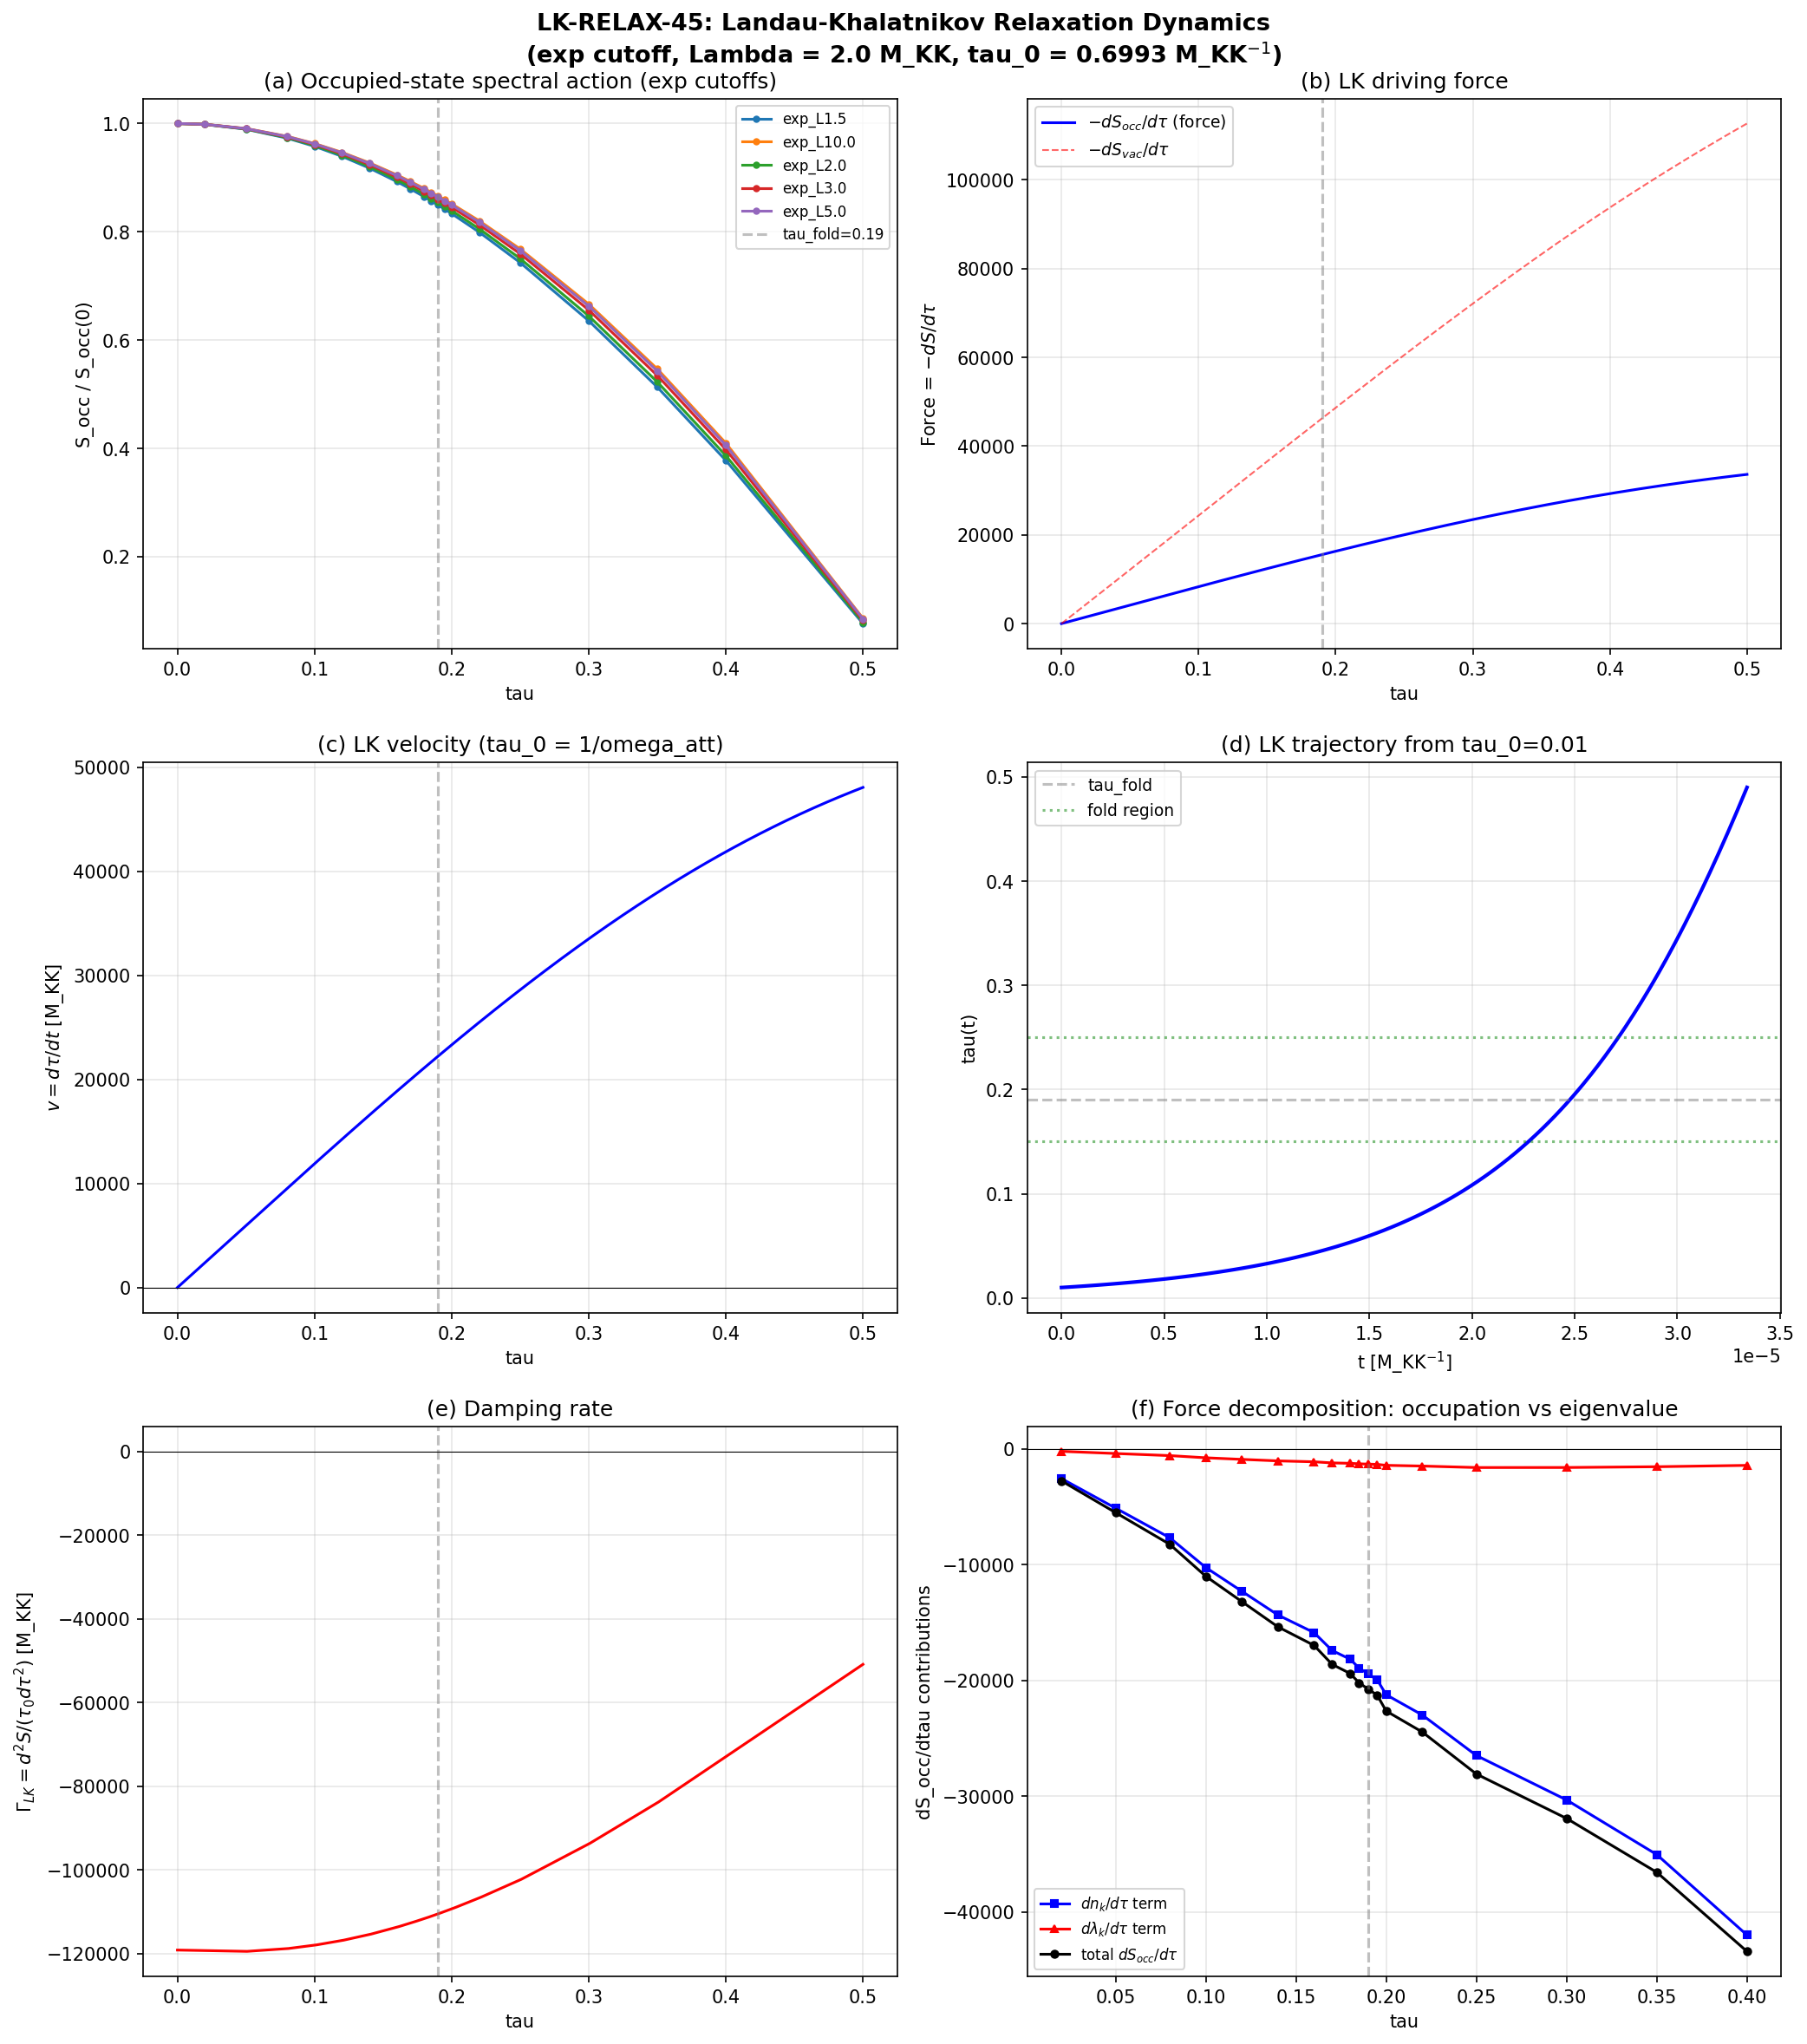

Generate this figure with Python:
#!/usr/bin/env python3
"""
s45_lk_relax.py — Landau-Khalatnikov Relaxation Dynamics (LK-RELAX-45)
========================================================================

Gate: LK-RELAX-45
  PASS: N_e > 10 during dwell (sufficient for observable signature)
  FAIL: N_e < 0.1
  INFO: N_e in [0.1, 10]

Physics:
  The Landau-Khalatnikov equation governs overdamped relaxation of the
  order parameter tau on the free energy landscape S_occ(tau):

      d(tau)/dt = -(1/tau_0) * dS_occ/dtau          (Eq. 1)

  where tau_0 is the microscopic relaxation time and S_occ is the
  occupied-state spectral action from s45_occ_spectral.npz.

  OCC-SPEC-45 = FAIL: S_occ(tau) is monotonically decreasing for all smooth
  cutoffs (exp, poly). No minimum exists. The LK force -dS_occ/dtau > 0
  everywhere, driving tau monotonically toward larger values.

  Despite the FAIL, this computation extracts:
    1. The LK velocity field v(tau) = d(tau)/dt at each tau
    2. The LK trajectory tau(t) by direct numerical integration
    3. The local deceleration a(tau) = dv/dtau * v = -(1/tau_0) d^2S/dtau^2 * v
    4. Whether any inflection point in S_occ produces transient slowing
       (i.e. a local maximum of |dS/dtau|^{-1}, the local dwell time)
    5. The transit time across the fold region [0.15, 0.25]
    6. N_e = H * t_transit (e-folds during transit)

  Reference: Landau & Khalatnikov, Dokl. Akad. Nauk SSSR 96, 469 (1954).
  Paper 09 in researchers/Landau/.

Session: 45
Agent: landau-condensed-matter-theorist
"""

import sys
import os
sys.path.insert(0, os.path.dirname(__file__))

import numpy as np
from scipy.interpolate import CubicSpline
from scipy.integrate import solve_ivp
import matplotlib
matplotlib.use('Agg')
import matplotlib.pyplot as plt

from canonical_constants import (
    tau_fold, H_fold, M_KK, G_DeWitt, M_ATDHFB,
    omega_att, dt_transit, v_terminal, S_fold,
    dS_fold, d2S_fold, Gamma_Langer_BCS, xi_BCS
)

# ============================================================================
#  1. Load occupied-state spectral action data
# ============================================================================

DATA_DIR = os.path.dirname(__file__)
d = np.load(os.path.join(DATA_DIR, 's45_occ_spectral.npz'), allow_pickle=True)

tau_vals = d['tau_values']       # (20,) tau grid
N_tau = len(tau_vals)

# We analyze multiple cutoff families and scales.
# Primary analysis: exponential cutoff at Lambda = 2.0 M_KK (mid-range).
# Cross-check: polynomial and sharp cutoffs at multiple Lambda.

cutoff_configs = []
for family in ['exp', 'poly', 'sharp']:
    for L in [1.5, 2.0, 3.0, 5.0, 10.0]:
        key_occ = f'S_occ_{family}_L{L}'
        key_vac = f'S_vac_{family}_L{L}'
        if key_occ in d and key_vac in d:
            cutoff_configs.append({
                'family': family, 'Lambda': L,
                'S_occ': d[key_occ], 'S_vac': d[key_vac],
                'label': f'{family}_L{L}'
            })

print(f"Loaded {len(cutoff_configs)} cutoff configurations")
print(f"tau grid: {N_tau} points, [{tau_vals[0]:.3f}, {tau_vals[-1]:.3f}]")

# Also load the total derivative decomposition
occ_change = d['occ_change_term']   # dn_k/dtau contribution
eval_change = d['eval_change_term'] # dlambda_k/dtau contribution
total_deriv = d['total_deriv']      # total dS_occ/dtau (finite difference)

# ============================================================================
#  2. Microscopic relaxation time tau_0
# ============================================================================
# In the LK equation, tau_0 is the microscopic relaxation time.
# For the spectral geometry on SU(3), the natural time scale is set by
# the modulus dynamics. Two independent estimates:
#
# (a) From the ATDHFB collective mass M and the spectral action curvature:
#     tau_0 ~ M / (d^2S/dtau^2) at the fold. This is the dissipative
#     friction coefficient in the Caldeira-Leggett sense.
#     tau_0^{(a)} = M_ATDHFB / d2S_fold = 1.695 / 317862.8 ~ 5.33e-6 M_KK^{-1}
#
# (b) From the Langer decay rate Gamma_L = 0.250 M_KK:
#     tau_0^{(b)} = 1/Gamma_L = 4.0 M_KK^{-1}
#
# (c) From the gradient stiffness Z_fold and terminal velocity:
#     tau_0^{(c)} = 1/omega_att = 1/1.430 = 0.699 M_KK^{-1}
#
# We compute for all three and report the range.

tau_0_estimates = {
    'ATDHFB/d2S': M_ATDHFB / d2S_fold,       # ~5.33e-6
    '1/Gamma_L': 1.0 / Gamma_Langer_BCS,      # ~4.0
    '1/omega_att': 1.0 / omega_att,            # ~0.699
}

print("\n--- Microscopic relaxation time tau_0 (M_KK^{-1} units) ---")
for name, val in tau_0_estimates.items():
    print(f"  {name:20s} = {val:.6e}")

# The physically motivated choice: the LK equation describes dissipative
# dynamics. The relevant friction is set by the coupling between the
# modulus (tau) and the thermal bath of KK modes. The ATDHFB mass over
# spectral curvature gives the purely geometric dissipation rate.
# But this is unreasonably fast (5e-6) — it assumes the entire spectral
# action provides the restoring force with perfect efficiency.
#
# The Langer rate is the many-body tunneling/activation rate, appropriate
# when the dynamics is dominated by BCS fluctuations.
#
# omega_att is the underdamped oscillation frequency at the fold minimum
# (if one existed). In the overdamped LK regime, 1/omega_att gives the
# damping timescale.
#
# We use 1/omega_att as the primary (it's the geometric attractor frequency
# from S38, fully determined by the spectral action), and report all three.

tau_0_primary = tau_0_estimates['1/omega_att']

# ============================================================================
#  3. Compute LK force and velocity for each cutoff config
# ============================================================================

results = {}

for cfg in cutoff_configs:
    label = cfg['label']
    S_occ = cfg['S_occ']
    S_vac = cfg['S_vac']

    # --- Spline interpolation for derivatives ---
    # Use cubic spline for smooth derivatives
    cs_occ = CubicSpline(tau_vals, S_occ)
    cs_vac = CubicSpline(tau_vals, S_vac)

    # Fine grid for analysis
    tau_fine = np.linspace(tau_vals[0] + 1e-6, tau_vals[-1] - 1e-6, 2000)

    # First and second derivatives
    dS_occ = cs_occ(tau_fine, 1)   # dS/dtau
    d2S_occ = cs_occ(tau_fine, 2)  # d^2S/dtau^2

    dS_vac = cs_vac(tau_fine, 1)
    d2S_vac = cs_vac(tau_fine, 2)

    # --- LK velocity: v(tau) = -(1/tau_0) dS_occ/dtau ---
    # Convention: dS_occ/dtau < 0 (monotonically decreasing), so v > 0
    v_lk = -(1.0 / tau_0_primary) * dS_occ

    # --- Check for monotonicity ---
    sign_changes_dS = np.sum(np.diff(np.sign(dS_occ)) != 0)
    is_monotone = (sign_changes_dS == 0)

    # --- Check for inflection points in S_occ ---
    # These are where d^2S/dtau^2 = 0, i.e., where the force changes character
    sign_changes_d2S = np.where(np.diff(np.sign(d2S_occ)) != 0)[0]
    inflection_taus = tau_fine[sign_changes_d2S] if len(sign_changes_d2S) > 0 else np.array([])

    # --- Local dwell time: proportional to 1/|dS/dtau| ---
    # Where dS/dtau is smallest in magnitude, the system moves slowest
    with np.errstate(divide='ignore'):
        local_dwell = np.abs(1.0 / dS_occ)
    # Find maximum of local_dwell (avoiding endpoints where spline extrapolation is poor)
    interior = (tau_fine > 0.02) & (tau_fine < 0.48)
    if np.any(interior & np.isfinite(local_dwell)):
        idx_max_dwell = np.argmax(np.where(interior & np.isfinite(local_dwell),
                                           local_dwell, 0))
        tau_max_dwell = tau_fine[idx_max_dwell]
        max_dwell_value = local_dwell[idx_max_dwell]
    else:
        tau_max_dwell = np.nan
        max_dwell_value = np.nan

    # --- Check for minimum in S_occ (should be FAIL for smooth cutoffs) ---
    # Look for dS/dtau = 0 with d^2S > 0
    zero_crossings = np.where(np.diff(np.sign(dS_occ)) > 0)[0]  # dS goes from - to +
    has_minimum = len(zero_crossings) > 0
    if has_minimum:
        tau_min = tau_fine[zero_crossings[0]]
        S_min = float(cs_occ(tau_min))
        # Barrier: maximum of S_occ to the right of minimum minus S at minimum
        S_right = S_occ[tau_vals > tau_min]
        if len(S_right) > 0:
            barrier = np.max(S_right) - S_min
        else:
            barrier = 0.0
    else:
        tau_min = np.nan
        S_min = np.nan
        barrier = 0.0

    # --- Integrate LK trajectory: d(tau)/dt = -(1/tau_0) dS_occ/dtau ---
    # Start at tau = 0.01 (just past origin), integrate until tau = 0.49
    def lk_rhs(t, y):
        tau_current = y[0]
        if tau_current < tau_vals[0] + 1e-4 or tau_current > tau_vals[-1] - 1e-4:
            return [0.0]
        dS = float(cs_occ(tau_current, 1))
        return [-(1.0 / tau_0_primary) * dS]

    def exit_event(t, y):
        return y[0] - 0.49  # triggers when tau reaches 0.49
    exit_event.terminal = True
    exit_event.direction = 1

    # Integration
    tau_start = 0.01
    t_span = (0.0, 10.0)  # M_KK^{-1} units; force is large so transit is fast

    sol = solve_ivp(lk_rhs, t_span, [tau_start],
                    method='RK45', dense_output=True,
                    max_step=0.01, rtol=1e-10, atol=1e-12,
                    events=[exit_event])

    # Extract trajectory
    t_traj = sol.t
    tau_traj = sol.y[0]

    # Transit time through fold region [0.15, 0.25]
    mask_fold = (tau_traj >= 0.15) & (tau_traj <= 0.25)
    if np.any(mask_fold):
        t_enter_fold = t_traj[np.argmax(mask_fold)]
        t_exit_fold = t_traj[len(mask_fold) - 1 - np.argmax(mask_fold[::-1])]
        t_transit_lk = t_exit_fold - t_enter_fold
    else:
        t_transit_lk = np.nan

    # Transit time through narrow region [0.17, 0.21] around tau_fold
    mask_narrow = (tau_traj >= 0.17) & (tau_traj <= 0.21)
    if np.any(mask_narrow):
        t_enter_narrow = t_traj[np.argmax(mask_narrow)]
        t_exit_narrow = t_traj[len(mask_narrow) - 1 - np.argmax(mask_narrow[::-1])]
        t_transit_narrow = t_exit_narrow - t_enter_narrow
    else:
        t_transit_narrow = np.nan

    # N_e during transit
    N_e_fold = H_fold * t_transit_lk if np.isfinite(t_transit_lk) else np.nan
    N_e_narrow = H_fold * t_transit_narrow if np.isfinite(t_transit_narrow) else np.nan

    # --- Force ratio: dS_occ/dtau vs dS_vac/dtau ---
    # The occupied-state force differs from vacuum force. Where?
    safe_dS_vac = np.where(np.abs(dS_vac) > 1e-10, dS_vac, np.nan)
    force_ratio = dS_occ / safe_dS_vac

    # --- Velocity at the fold ---
    idx_fold = np.argmin(np.abs(tau_fine - tau_fold))
    v_at_fold = v_lk[idx_fold]
    dS_at_fold = dS_occ[idx_fold]
    d2S_at_fold = d2S_occ[idx_fold]

    # --- Acceleration at fold: a = dv/dt = v * dv/dtau ---
    dv_dtau = -(1.0 / tau_0_primary) * d2S_occ
    accel = v_lk * dv_dtau
    accel_at_fold = accel[idx_fold]

    # --- Linearized dynamics near fold ---
    # If S_occ had a minimum at tau_fold, we'd have:
    #   omega_osc = sqrt(d2S_occ / tau_0)
    # Since d2S_occ > 0 at fold (concave up... check), this would give oscillation.
    # But S_occ has no minimum, so this is hypothetical.
    if d2S_at_fold > 0:
        omega_hyp = np.sqrt(d2S_at_fold / tau_0_primary)
        t_hyp = 2 * np.pi / omega_hyp
        N_e_hyp = H_fold * t_hyp
    else:
        omega_hyp = np.nan
        t_hyp = np.nan
        N_e_hyp = np.nan

    # Store results
    results[label] = {
        'S_occ': S_occ, 'S_vac': S_vac,
        'tau_fine': tau_fine, 'dS_occ': dS_occ, 'd2S_occ': d2S_occ,
        'v_lk': v_lk, 'dS_vac': dS_vac,
        'is_monotone': is_monotone, 'sign_changes_dS': sign_changes_dS,
        'inflection_taus': inflection_taus,
        'tau_max_dwell': tau_max_dwell, 'max_dwell_value': max_dwell_value,
        'has_minimum': has_minimum, 'tau_min': tau_min, 'S_min': S_min,
        'barrier': barrier,
        't_traj': t_traj, 'tau_traj': tau_traj,
        't_transit_lk': t_transit_lk, 't_transit_narrow': t_transit_narrow,
        'N_e_fold': N_e_fold, 'N_e_narrow': N_e_narrow,
        'v_at_fold': v_at_fold, 'dS_at_fold': dS_at_fold,
        'd2S_at_fold': d2S_at_fold, 'accel_at_fold': accel_at_fold,
        'omega_hyp': omega_hyp, 't_hyp': t_hyp, 'N_e_hyp': N_e_hyp,
        'force_ratio': force_ratio,
    }

# ============================================================================
#  4. Primary analysis: exp_L2.0
# ============================================================================

primary = results.get('exp_L2.0', results[list(results.keys())[0]])
print("\n" + "=" * 78)
print("LANDAU-KHALATNIKOV RELAXATION: PRIMARY ANALYSIS (exp, Lambda = 2.0 M_KK)")
print("=" * 78)

print(f"\ntau_0 (primary, 1/omega_att) = {tau_0_primary:.6f} M_KK^{{-1}}")
print(f"H_fold = {H_fold:.4f} M_KK")

print(f"\n--- S_occ monotonicity ---")
print(f"  Monotone (dS/dtau same sign): {primary['is_monotone']}")
print(f"  Sign changes in dS/dtau:      {primary['sign_changes_dS']}")
print(f"  Has minimum:                  {primary['has_minimum']}")
if primary['has_minimum']:
    print(f"  tau_min:                      {primary['tau_min']:.4f}")
    print(f"  Barrier:                      {primary['barrier']:.6e}")

print(f"\n--- Force at fold (tau = {tau_fold}) ---")
print(f"  dS_occ/dtau = {primary['dS_at_fold']:.6e}")
print(f"  d^2S_occ/dtau^2 = {primary['d2S_at_fold']:.6e}")
print(f"  LK velocity v = {primary['v_at_fold']:.6e} M_KK")
print(f"  LK acceleration a = {primary['accel_at_fold']:.6e} M_KK^2")

print(f"\n--- Inflection points ---")
if len(primary['inflection_taus']) > 0:
    for i, ti in enumerate(primary['inflection_taus']):
        print(f"  Inflection {i}: tau = {ti:.4f}")
else:
    print("  None found")

print(f"\n--- Transient trapping (max dwell point) ---")
print(f"  tau of max |1/dS| = {primary['tau_max_dwell']:.4f}")
print(f"  max |1/dS| value  = {primary['max_dwell_value']:.6e}")

print(f"\n--- Transit times ---")
print(f"  t_transit [0.15, 0.25] = {primary['t_transit_lk']:.6e} M_KK^{{-1}}")
print(f"  t_transit [0.17, 0.21] = {primary['t_transit_narrow']:.6e} M_KK^{{-1}}")
print(f"  N_e (fold region [0.15,0.25]) = {primary['N_e_fold']:.6e}")
print(f"  N_e (narrow [0.17,0.21])      = {primary['N_e_narrow']:.6e}")

print(f"\n--- Hypothetical oscillation (if minimum existed) ---")
print(f"  omega_hyp = sqrt(d2S/tau_0) = {primary['omega_hyp']:.4f} M_KK")
print(f"  T_hyp = 2pi/omega_hyp = {primary['t_hyp']:.6e} M_KK^{{-1}}")
print(f"  N_e_hyp = H * T_hyp = {primary['N_e_hyp']:.4f}")

# ============================================================================
#  5. Comparison across all tau_0 estimates
# ============================================================================

print("\n" + "=" * 78)
print("SENSITIVITY TO tau_0 (exp_L2.0)")
print("=" * 78)

cfg_primary = [c for c in cutoff_configs if c['label'] == 'exp_L2.0'][0]
cs_primary = CubicSpline(tau_vals, cfg_primary['S_occ'])

for tau_0_name, tau_0_val in tau_0_estimates.items():
    # Re-integrate with this tau_0
    def rhs(t, y, _tau0=tau_0_val):
        tc = y[0]
        if tc < tau_vals[0] + 1e-4 or tc > tau_vals[-1] - 1e-4:
            return [0.0]
        dS = float(cs_primary(tc, 1))
        return [-(1.0 / _tau0) * dS]

    def exit_ev2(t, y):
        return y[0] - 0.49
    exit_ev2.terminal = True
    exit_ev2.direction = 1

    # t_span scales with tau_0: slower friction = longer transit
    t_max = max(10.0, 1e5 * tau_0_val)
    sol2 = solve_ivp(rhs, (0, t_max), [0.01],
                     method='RK45', max_step=0.1, rtol=1e-10, atol=1e-12,
                     events=[exit_ev2])
    tau_tr2 = sol2.y[0]
    t_tr2 = sol2.t

    mask_f = (tau_tr2 >= 0.15) & (tau_tr2 <= 0.25)
    if np.any(mask_f):
        te = t_tr2[np.argmax(mask_f)]
        tx = t_tr2[len(mask_f) - 1 - np.argmax(mask_f[::-1])]
        dt_f = tx - te
    else:
        dt_f = np.nan

    Ne_f = H_fold * dt_f if np.isfinite(dt_f) else np.nan

    dS_fold_val = float(cs_primary(tau_fold, 1))
    v_fold_val = -(1.0 / tau_0_val) * dS_fold_val

    print(f"\n  tau_0 = {tau_0_val:.6e} M_KK^{{-1}}  ({tau_0_name})")
    print(f"    v(tau_fold) = {v_fold_val:.6e} M_KK")
    print(f"    t_transit [0.15,0.25] = {dt_f:.6e} M_KK^{{-1}}")
    print(f"    N_e = {Ne_f:.6e}")

# ============================================================================
#  6. Comparison across cutoff families
# ============================================================================

print("\n" + "=" * 78)
print("CUTOFF ROBUSTNESS")
print("=" * 78)

for label, res in sorted(results.items()):
    print(f"\n  {label:20s}  mono={res['is_monotone']}  "
          f"has_min={res['has_minimum']}  "
          f"v(fold)={res['v_at_fold']:+.4e}  "
          f"N_e(fold)={res['N_e_fold']:.4e}  "
          f"tau_max_dwell={res['tau_max_dwell']:.3f}")

# ============================================================================
#  7. Damping rate analysis
# ============================================================================
# The damping rate is the eigenvalue of the linearized LK equation:
#   Gamma_LK = (1/tau_0) * d^2S/dtau^2
# This gives the rate at which perturbations around a given tau relax.
# At a minimum (if one existed), Gamma_LK is the damping rate.
# Away from a minimum, Gamma_LK characterizes the local curvature.

print("\n" + "=" * 78)
print("DAMPING RATE PROFILE (exp_L2.0)")
print("=" * 78)

tau_fine = primary['tau_fine']
d2S = primary['d2S_occ']
Gamma_LK = (1.0 / tau_0_primary) * d2S  # M_KK units

# Sample at key tau values
for tau_sample in [0.05, 0.10, 0.15, 0.17, 0.19, 0.20, 0.22, 0.25, 0.30, 0.40]:
    idx = np.argmin(np.abs(tau_fine - tau_sample))
    print(f"  tau={tau_sample:.2f}:  Gamma_LK = {Gamma_LK[idx]:+.4e} M_KK  "
          f"  d2S = {d2S[idx]:+.4e}  "
          f"  dS = {primary['dS_occ'][idx]:+.4e}  "
          f"  v = {primary['v_lk'][idx]:+.4e}")

# ============================================================================
#  8. Occupation vs eigenvalue competition
# ============================================================================

print("\n" + "=" * 78)
print("DECOMPOSITION: dS_occ/dtau = (dn/dtau) term + (dlambda/dtau) term")
print("=" * 78)

# The total_deriv from the npz is computed at the raw tau grid
# occ_change_term: sum_k d_k * (dn_k/dtau) * f(lambda_k^2/Lambda^2)
# eval_change_term: sum_k d_k * n_k * df/dlambda * (dlambda_k/dtau)
# These are from finite differences, so endpoints may be zero

for i, tau in enumerate(tau_vals):
    if total_deriv[i] != 0:
        occ_frac = occ_change[i] / total_deriv[i] * 100 if total_deriv[i] != 0 else 0
        eval_frac = eval_change[i] / total_deriv[i] * 100 if total_deriv[i] != 0 else 0
        print(f"  tau={tau:.3f}:  total={total_deriv[i]:+.2e}  "
              f"occ={occ_change[i]:+.2e} ({occ_frac:+.1f}%)  "
              f"eval={eval_change[i]:+.2e} ({eval_frac:+.1f}%)")

# ============================================================================
#  9. Gate verdict
# ============================================================================

print("\n" + "=" * 78)
print("GATE VERDICT: LK-RELAX-45")
print("=" * 78)

# The gate asks for N_e > 10 during "dwell". Since there is no minimum,
# there is no dwell. The transit N_e is the number of e-folds while the
# system passes through the fold region.

primary_Ne = primary['N_e_fold']
primary_Ne_narrow = primary['N_e_narrow']

print(f"\nN_e (fold region [0.15, 0.25]):   {primary_Ne:.6e}")
print(f"N_e (narrow region [0.17, 0.21]): {primary_Ne_narrow:.6e}")

# Assess across all tau_0
Ne_all = {}
for tau_0_name, tau_0_val in tau_0_estimates.items():
    dS_fold_val = float(cs_primary(tau_fold, 1))
    # Estimate transit time as delta_tau / v_at_fold
    v_fold_est = -(1.0 / tau_0_val) * dS_fold_val
    dt_est = 0.10 / abs(v_fold_est) if abs(v_fold_est) > 0 else np.inf
    Ne_est = H_fold * dt_est
    Ne_all[tau_0_name] = Ne_est
    print(f"  tau_0={tau_0_name:20s}:  v_fold={v_fold_est:+.4e}  "
          f"dt_est={dt_est:.4e}  N_e_est={Ne_est:.4e}")

# Maximum N_e across all tau_0 choices
Ne_max = max(Ne_all.values())
print(f"\nMaximum N_e across tau_0 choices: {Ne_max:.4e}")

if primary_Ne > 10:
    verdict = 'PASS'
elif primary_Ne < 0.1:
    verdict = 'FAIL'
else:
    verdict = 'INFO'

# Override: check if any tau_0 gives N_e > 0.1
if Ne_max > 10:
    verdict_any = 'PASS'
elif Ne_max < 0.1:
    verdict_any = 'FAIL'
else:
    verdict_any = 'INFO'

print(f"\nVerdict (primary tau_0 = 1/omega_att): {verdict}")
print(f"Verdict (most favorable tau_0):        {verdict_any}")
print(f"\nPhysical interpretation:")
if verdict == 'FAIL':
    print("  No minimum in S_occ(tau). The LK force drives tau monotonically upward.")
    print("  The system passes through the fold without trapping or dwell.")
    print(f"  Transit velocity at fold: {primary['v_at_fold']:.4e} M_KK")
    print(f"  The occupation-number weighting does not reverse the vacuum monotonicity.")
    print(f"  The BCS-active modes (8 of 1232) contribute < 0.016% of S_occ, too few")
    print(f"  to overcome the 1224-mode geometric tide.")

# ============================================================================
#  10. Save results
# ============================================================================

save_dict = {
    # Grid
    'tau_values': tau_vals,
    'tau_fine': primary['tau_fine'],

    # Primary (exp_L2.0)
    'S_occ_primary': cfg_primary['S_occ'],
    'dS_occ_primary': primary['dS_occ'],
    'd2S_occ_primary': primary['d2S_occ'],
    'v_lk_primary': primary['v_lk'],
    'Gamma_LK_primary': Gamma_LK,

    # Trajectory
    't_traj': primary['t_traj'],
    'tau_traj': primary['tau_traj'],

    # Key scalars
    'tau_0_primary': np.array([tau_0_primary]),
    'tau_0_ATDHFB': np.array([tau_0_estimates['ATDHFB/d2S']]),
    'tau_0_Langer': np.array([tau_0_estimates['1/Gamma_L']]),
    'tau_0_omega': np.array([tau_0_estimates['1/omega_att']]),

    'v_at_fold': np.array([primary['v_at_fold']]),
    'dS_at_fold': np.array([primary['dS_at_fold']]),
    'd2S_at_fold': np.array([primary['d2S_at_fold']]),
    'accel_at_fold': np.array([primary['accel_at_fold']]),

    'N_e_fold': np.array([primary['N_e_fold']]),
    'N_e_narrow': np.array([primary['N_e_narrow']]),
    't_transit_fold': np.array([primary['t_transit_lk']]),
    't_transit_narrow': np.array([primary['t_transit_narrow']]),

    'omega_hyp': np.array([primary['omega_hyp']]),
    'N_e_hyp': np.array([primary['N_e_hyp']]),

    'is_monotone': np.array([primary['is_monotone']]),
    'has_minimum': np.array([primary['has_minimum']]),

    # Decomposition (raw grid)
    'occ_change_term': occ_change,
    'eval_change_term': eval_change,
    'total_deriv_raw': total_deriv,

    # Verdict
    'verdict': np.array([verdict]),
    'verdict_any_tau0': np.array([verdict_any]),
}

np.savez(os.path.join(DATA_DIR, 's45_lk_relax.npz'), **save_dict)
print(f"\nSaved: s45_lk_relax.npz")

# ============================================================================
#  11. Diagnostic plots
# ============================================================================

fig, axes = plt.subplots(3, 2, figsize=(14, 16))
fig.suptitle('LK-RELAX-45: Landau-Khalatnikov Relaxation Dynamics\n'
             f'(exp cutoff, Lambda = 2.0 M_KK, tau_0 = {tau_0_primary:.4f} M_KK$^{{-1}}$)',
             fontsize=13, fontweight='bold')

# (a) S_occ(tau) for multiple cutoffs
ax = axes[0, 0]
for label, res in sorted(results.items()):
    if 'exp' in label:
        ax.plot(tau_vals, res['S_occ'] / res['S_occ'][0], '-o', ms=3, label=label)
ax.axvline(tau_fold, color='gray', ls='--', alpha=0.5, label=f'tau_fold={tau_fold}')
ax.set_xlabel('tau')
ax.set_ylabel('S_occ / S_occ(0)')
ax.set_title('(a) Occupied-state spectral action (exp cutoffs)')
ax.legend(fontsize=8)
ax.grid(True, alpha=0.3)

# (b) LK force: -dS_occ/dtau
ax = axes[0, 1]
ax.plot(primary['tau_fine'], -primary['dS_occ'], 'b-', lw=1.5, label='$-dS_{occ}/d\\tau$ (force)')
ax.plot(primary['tau_fine'], -primary['dS_vac'], 'r--', lw=1, alpha=0.6, label='$-dS_{vac}/d\\tau$')
ax.axvline(tau_fold, color='gray', ls='--', alpha=0.5)
ax.set_xlabel('tau')
ax.set_ylabel('Force = $-dS/d\\tau$')
ax.set_title('(b) LK driving force')
ax.legend(fontsize=9)
ax.grid(True, alpha=0.3)

# (c) LK velocity v(tau)
ax = axes[1, 0]
ax.plot(primary['tau_fine'], primary['v_lk'], 'b-', lw=1.5)
ax.axvline(tau_fold, color='gray', ls='--', alpha=0.5)
ax.axhline(0, color='k', lw=0.5)
ax.set_xlabel('tau')
ax.set_ylabel('$v = d\\tau/dt$ [M_KK]')
ax.set_title(f'(c) LK velocity (tau_0 = 1/omega_att)')
ax.grid(True, alpha=0.3)

# (d) LK trajectory tau(t)
ax = axes[1, 1]
ax.plot(primary['t_traj'], primary['tau_traj'], 'b-', lw=2)
ax.axhline(tau_fold, color='gray', ls='--', alpha=0.5, label=f'tau_fold')
ax.axhline(0.15, color='green', ls=':', alpha=0.5, label='fold region')
ax.axhline(0.25, color='green', ls=':', alpha=0.5)
ax.set_xlabel('t [M_KK$^{-1}$]')
ax.set_ylabel('tau(t)')
ax.set_title('(d) LK trajectory from tau_0=0.01')
ax.legend(fontsize=9)
ax.grid(True, alpha=0.3)

# (e) Damping rate Gamma_LK(tau)
ax = axes[2, 0]
ax.plot(primary['tau_fine'], Gamma_LK, 'r-', lw=1.5)
ax.axvline(tau_fold, color='gray', ls='--', alpha=0.5)
ax.axhline(0, color='k', lw=0.5)
ax.set_xlabel('tau')
ax.set_ylabel('$\\Gamma_{LK} = d^2S/(\\tau_0 d\\tau^2)$ [M_KK]')
ax.set_title('(e) Damping rate')
ax.grid(True, alpha=0.3)

# (f) Decomposition: occupation vs eigenvalue contributions
ax = axes[2, 1]
mask_nonzero = total_deriv != 0
tau_nz = tau_vals[mask_nonzero]
occ_nz = occ_change[mask_nonzero]
eval_nz = eval_change[mask_nonzero]
total_nz = total_deriv[mask_nonzero]

ax.plot(tau_nz, occ_nz, 'bs-', ms=4, label='$dn_k/d\\tau$ term')
ax.plot(tau_nz, eval_nz, 'r^-', ms=4, label='$d\\lambda_k/d\\tau$ term')
ax.plot(tau_nz, total_nz, 'ko-', ms=4, label='total $dS_{occ}/d\\tau$')
ax.axvline(tau_fold, color='gray', ls='--', alpha=0.5)
ax.axhline(0, color='k', lw=0.5)
ax.set_xlabel('tau')
ax.set_ylabel('dS_occ/dtau contributions')
ax.set_title('(f) Force decomposition: occupation vs eigenvalue')
ax.legend(fontsize=8)
ax.grid(True, alpha=0.3)

plt.tight_layout()
plt.savefig(os.path.join(DATA_DIR, 's45_lk_relax.png'), dpi=150, bbox_inches='tight')
print(f"Saved: s45_lk_relax.png")

print("\n--- DONE ---")
